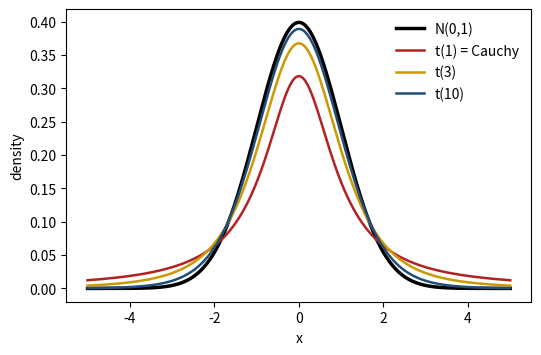

This figure's Python source:
# DEP 803 -- Chapter 5: Common Distributions in Data Science and Econometrics
# Build chi-square, t and F variables from normals and compare with scipy.stats
# (c) 2026 Stephen E. Moore. MIT Licence.
import numpy as np
import matplotlib.pyplot as plt
from scipy import stats

rng = np.random.default_rng(803)
R, k, m = 200_000, 5, 10
Z = rng.standard_normal((R, k))
chi2_k = (Z**2).sum(axis=1)                      # chi-square(k)
chi2_m = (rng.standard_normal((R, m)) ** 2).sum(axis=1)
t_k = rng.standard_normal(R) / np.sqrt(chi2_k / k)   # Student t(k)
F_km = (chi2_k / k) / (chi2_m / m)                # F(k, m)

print("95th percentiles: simulated vs exact")
for name, x, d in [("chi2(5)", chi2_k, stats.chi2(k)),
                   ("t(5)", t_k, stats.t(k)),
                   ("F(5,10)", F_km, stats.f(k, m))]:
    print(f"  {name:8s} {np.quantile(x, 0.95):7.3f}  {d.ppf(0.95):7.3f}"
          f"   mean {x.mean():6.3f} vs {d.mean():6.3f}")

# t(k)^2 is F(1,k)
print(f"P(t(5)^2 > 3) = {(t_k**2 > 3).mean():.4f},  "
      f"F(1,5) tail = {stats.f(1, k).sf(3):.4f}")

# Cochran: (n-1) S^2 / sigma^2 ~ chi2(n-1) for normal samples of size n
n, sigma = 8, 2.0
X = rng.normal(5.0, sigma, size=(R, n))
q = (n - 1) * X.var(axis=1, ddof=1) / sigma**2
print(f"(n-1)S^2/sigma^2: mean {q.mean():.3f} (theory {n - 1}), "
      f"var {q.var():.3f} (theory {2 * (n - 1)})")
print(f"corr(Xbar, S^2) = {np.corrcoef(X.mean(1), X.var(1, ddof=1))[0, 1]:.4f}")

print("two-sided 5% critical values of t(df) versus z = 1.960")
print("  " + "  ".join(f"df={d}: {stats.t(d).ppf(0.975):.3f}"
                       for d in [2, 5, 10, 30, 120]))

fig, ax = plt.subplots(figsize=(6, 3.8))
x = np.linspace(-5, 5, 400)
ax.plot(x, stats.norm.pdf(x), "k", lw=2.5, label="N(0,1)")
for df, col in [(1, "#b22222"), (3, "#cc9900"), (10, "#1f4e79")]:
    lab = f"t({df})" + (" = Cauchy" if df == 1 else "")
    ax.plot(x, stats.t(df).pdf(x), lw=1.8, color=col, label=lab)
ax.set_xlabel("x")
ax.set_ylabel("density")
ax.legend(frameon=False)
plt.savefig("ch05_t_vs_normal.pdf", bbox_inches="tight")
